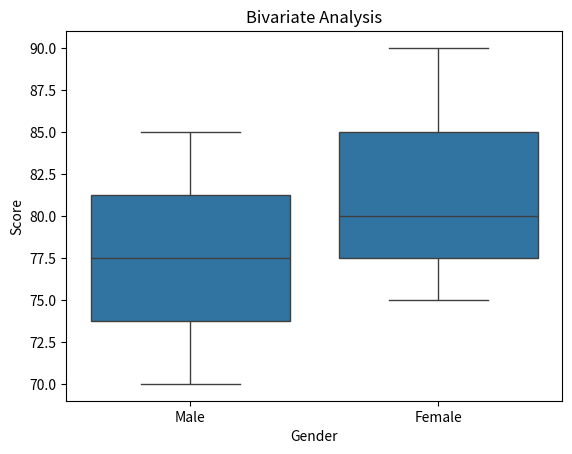

Generate this figure with matplotlib:
import seaborn as sns
import matplotlib.pyplot as plt
import pandas as pd
df = pd.DataFrame({
 'Gender': ['Male', 'Female', 'Female', 'Male', 'Female'],
 'Score': [70, 80, 75, 85, 90]
})
sns.boxplot(x='Gender', y='Score', data=df)
plt.title("Bivariate Analysis")
plt.show()

'''
 Program 9: Bivariate Statistics
🎯 Goal:
Analyze two variables together to understand their relationship.

🧠 What is Bivariate Analysis?
“Bi” = two variables.

It answers questions like:

Do these two variables move together?

If one goes up, does the other go up or down?

Techniques:

Covariance

Correlation

Scatterplots

Group-wise analysis (using groupby())
Explanation of Key Concepts:
Concept	What it Tells
Correlation	Strength & direction of linear relationship (value from -1 to +1)
Covariance	How two variables vary together (but not standardized)
Scatterplot	Visual way to spot patterns or trends
Group-wise stats	Helps compare categories (like low/high students)

📊 Sample Output:

📈 Correlation between Hours Studied and Exam Score: 0.99
📊 Covariance between Hours Studied and Exam Score: 18.60

📋 Average Exam Score by Student Type:
Student_Type
Average    61.5
High       69.0
Low        53.5
Name: Exam_Score, dtype: float64
👧 Think Like a Kid:
“If I study more hours, will I score more? Bivariate analysis helps me find that out by checking both together!”

'''
